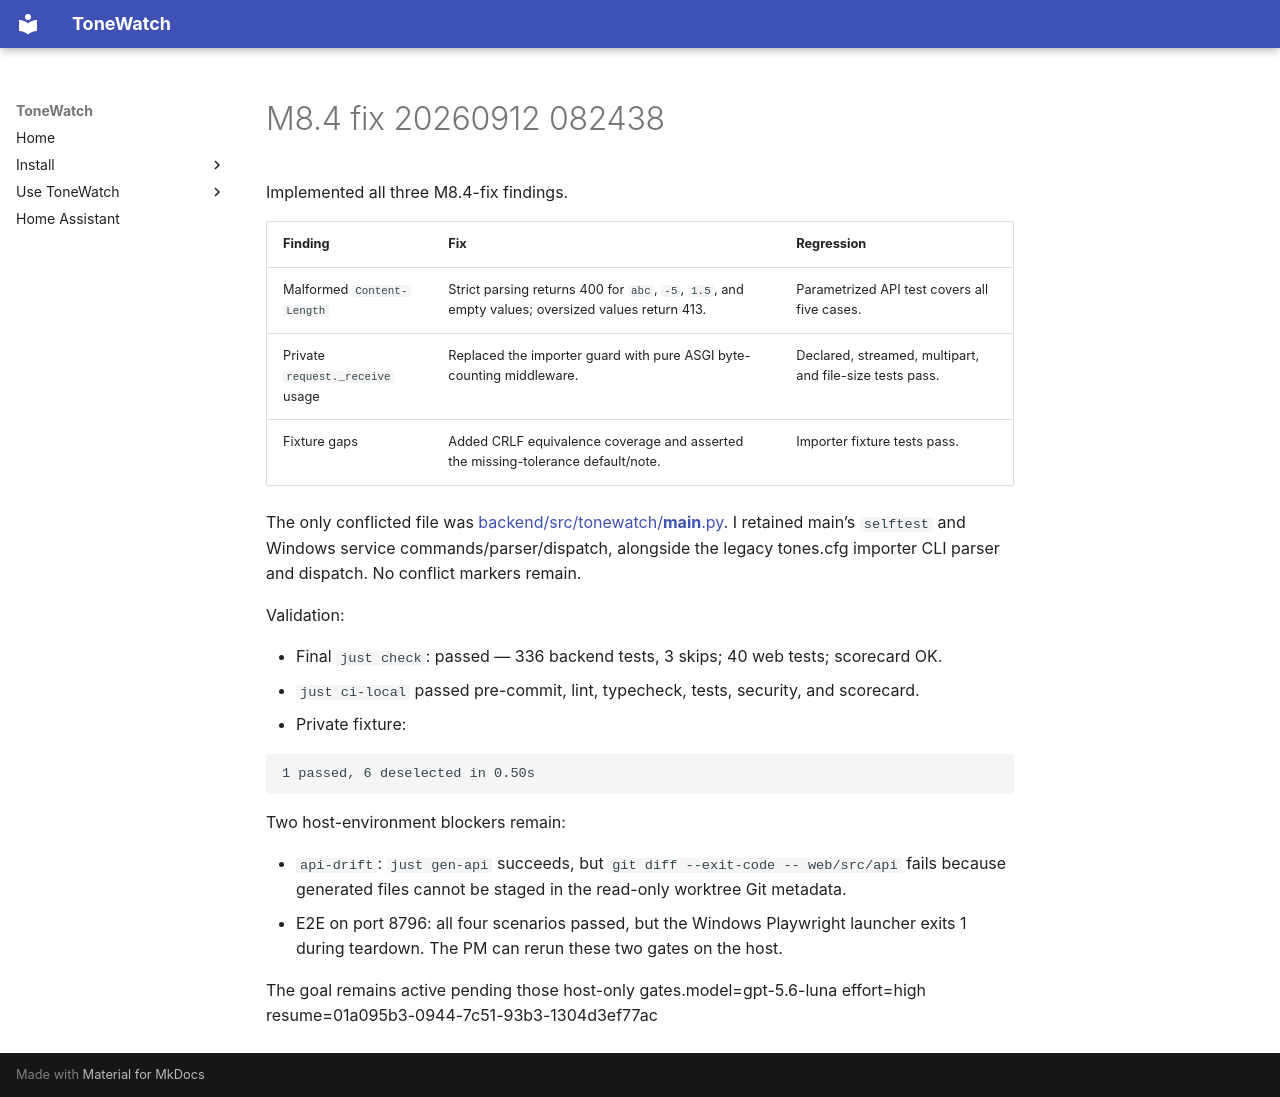

repository: JustBeanie/tonewatch · page: pm/reports/M8.4-fix-20260912-082438/index.html · generator: mkdocs

Implemented all three M8.4-fix findings.

| Finding | Fix | Regression |
|---|---|---|
| Malformed `Content-Length` | Strict parsing returns 400 for `abc`, `-5`, `1.5`, and empty values; oversized values return 413. | Parametrized API test covers all five cases. |
| Private `request._receive` usage | Replaced the importer guard with pure ASGI byte-counting middleware. | Declared, streamed, multipart, and file-size tests pass. |
| Fixture gaps | Added CRLF equivalence coverage and asserted the missing-tolerance default/note. | Importer fixture tests pass. |

The only conflicted file was [backend/src/tonewatch/__main__.py](C:/Users/beanie/Documents/Proj/tonewatch-m84/backend/src/tonewatch/__main__.py). I retained main’s `selftest` and Windows service commands/parser/dispatch, alongside the legacy tones.cfg importer CLI parser and dispatch. No conflict markers remain.

Validation:

- Final `just check`: passed — 336 backend tests, 3 skips; 40 web tests; scorecard OK.
- `just ci-local` passed pre-commit, lint, typecheck, tests, security, and scorecard.
- Private fixture:

```text
1 passed, 6 deselected in 0.50s
```

Two host-environment blockers remain:

- `api-drift`: `just gen-api` succeeds, but `git diff --exit-code -- web/src/api` fails because generated files cannot be staged in the read-only worktree Git metadata.
- E2E on port 8796: all four scenarios passed, but the Windows Playwright launcher exits 1 during teardown. The PM can rerun these two gates on the host.

The goal remains active pending those host-only gates.model=gpt-5.6-luna effort=high resume=01a095b3-0944-7c51-93b3-1304d3ef77ac
